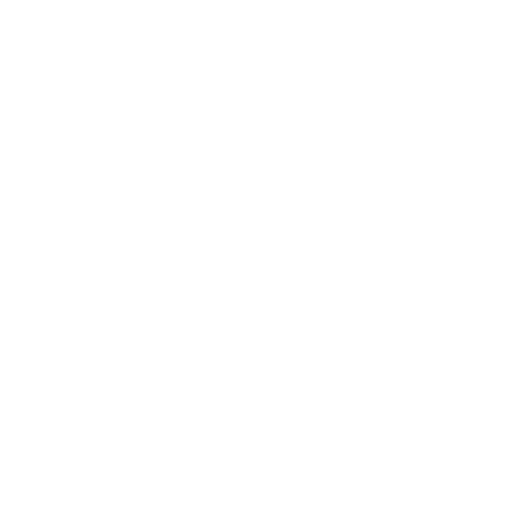
t = 0.00 s
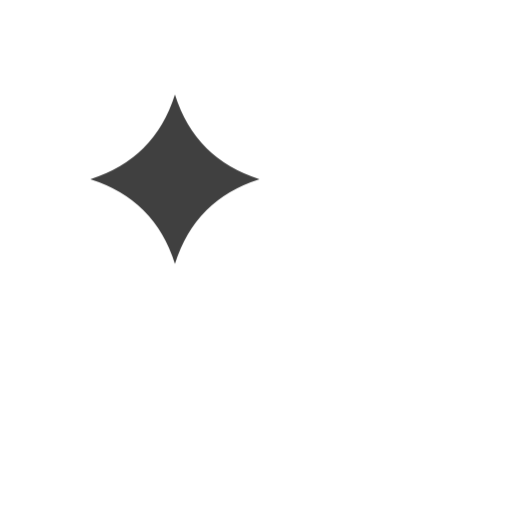
t = 0.26 s
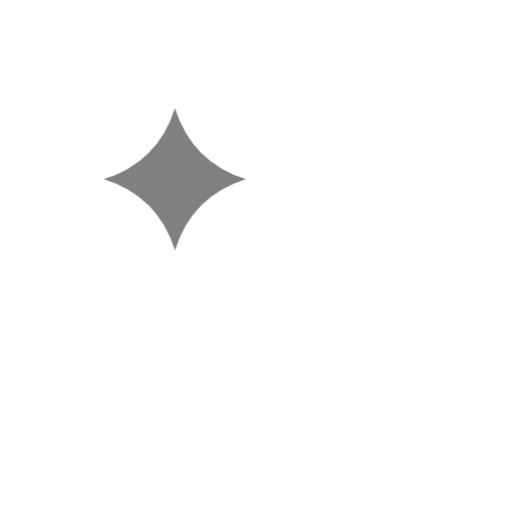
t = 0.53 s
t = 0.80 s: frame unchanged from t = 0.00 s, image omitted
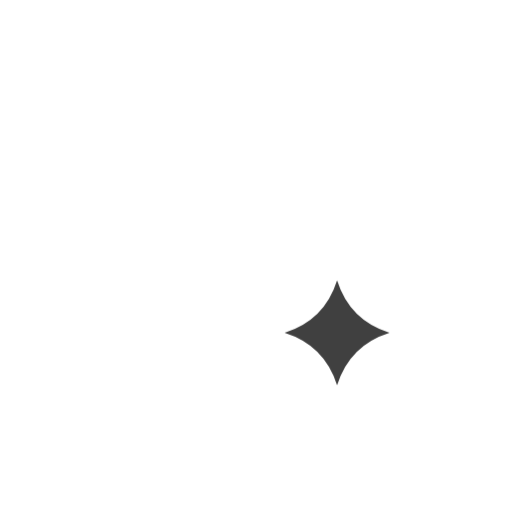
t = 1.06 s
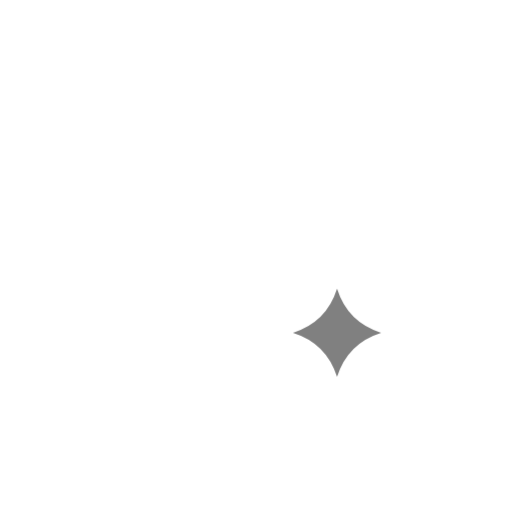
t = 1.33 s

The animated SVG that drew these frames (rendered in a browser with its animation timeline set to each time). Animation: 2 CSS @keyframes rules; one cycle of 1.60 s, repeats indefinitely.

<svg xmlns="http://www.w3.org/2000/svg" viewBox="0 0 24 24" width="1em" height="1em" fill="none">
  <title>bq-sparkle-swap / 星光眨眨</title>
  <style>
    .bq-ss-a { animation: bq-ss-a 1.6s linear infinite; transform-origin: 0 0; }
    .bq-ss-b { animation: bq-ss-b 1.6s linear infinite; transform-origin: 0 0; }
    @keyframes bq-ss-a {
      0%        { opacity: 0; transform: scale(.45); }
      22%       { opacity: 1; transform: scale(1); }
      44%, 100% { opacity: 0; transform: scale(.45); }
    }
    @keyframes bq-ss-b {
      0%, 50%   { opacity: 0; transform: scale(.45); }
      72%       { opacity: 1; transform: scale(1); }
      94%, 100% { opacity: 0; transform: scale(.45); }
    }
    @media (prefers-reduced-motion: reduce) {
      .bq-ss-a, .bq-ss-b { animation: none; }
    }
  </style>
  <!-- 一大一小两颗四角星轮流绽放消散，像眨眼；大星直径9.2(0.38h) 小星0.62倍；每0.8s一次交替 -->
  <g transform="translate(8.2 8.4)">
    <g class="bq-ss-a" fill="currentColor">
      <path d="M0 -4.6 Q1.1 -1.1 4.6 0 Q1.1 1.1 0 4.6 Q-1.1 1.1 -4.6 0 Q-1.1 -1.1 0 -4.6 Z"/>
    </g>
  </g>
  <g transform="translate(15.8 15.6) scale(.62)">
    <g class="bq-ss-b" fill="currentColor">
      <path d="M0 -4.6 Q1.1 -1.1 4.6 0 Q1.1 1.1 0 4.6 Q-1.1 1.1 -4.6 0 Q-1.1 -1.1 0 -4.6 Z"/>
    </g>
  </g>
</svg>
